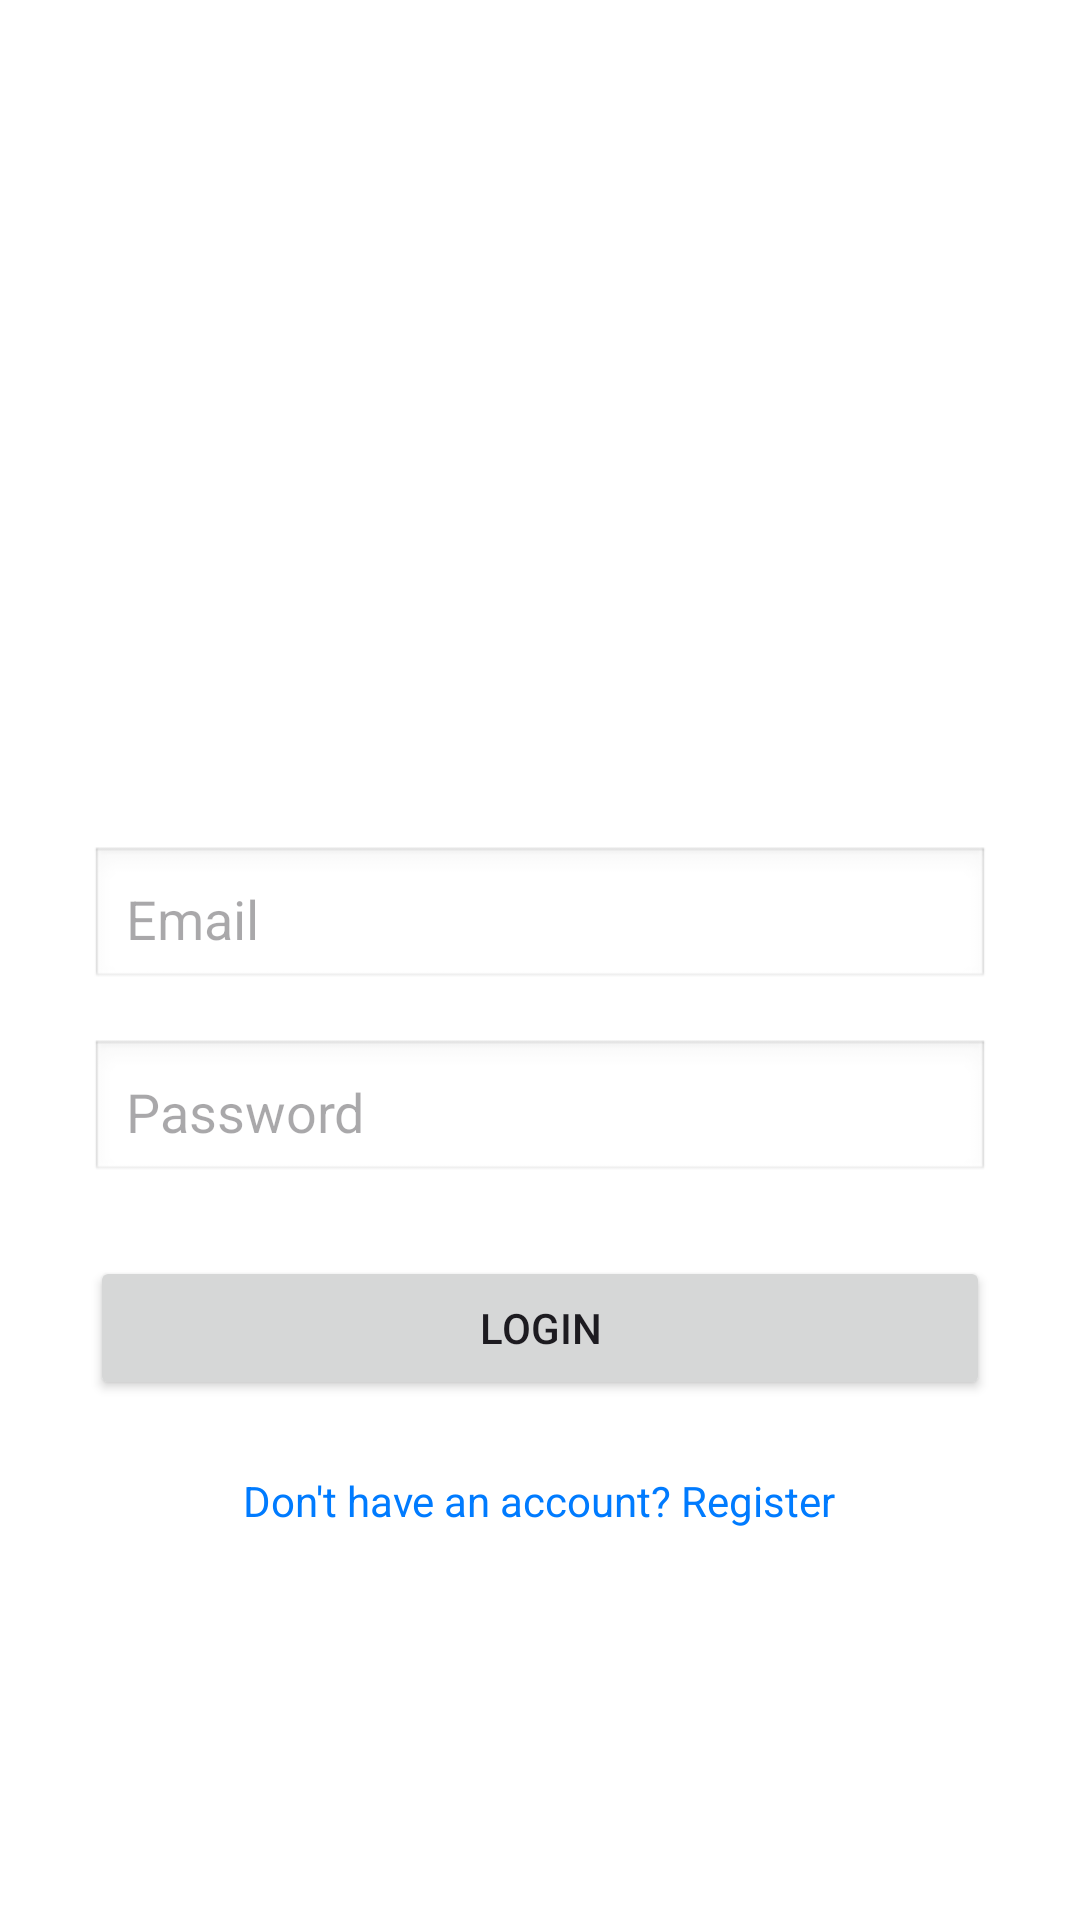

Produce the Android XML layout that renders to this screen, including the resource entries it uses.
<!-- AndroidManifest.xml: application theme Theme.Smartspend -->
<!-- res/layout/activity_login.xml -->
<?xml version="1.0" encoding="utf-8"?>
<LinearLayout xmlns:android="http://schemas.android.com/apk/res/android"
    android:layout_width="match_parent"
    android:layout_height="match_parent"
    android:padding="30dp"
    android:orientation="vertical"
    android:gravity="center"
    android:background="#ffffff">

    <ImageView
        android:id="@+id/logoImage"
        android:layout_width="120dp"
        android:layout_height="120dp"
        android:layout_marginBottom="32dp"
        android:contentDescription="@string/logo_desc"
        android:src="@drawable/smartspend_logo" />

    <EditText
        android:id="@+id/emailEditText"
        android:layout_width="match_parent"
        android:layout_height="wrap_content"
        android:hint="Email"
        android:inputType="textEmailAddress"
        android:padding="12dp"
        android:background="@android:drawable/edit_text" />
    <EditText
        android:id="@+id/passwordEditText"
        android:layout_width="match_parent"
        android:layout_height="wrap_content"
        android:hint="Password"
        android:inputType="textPassword"
        android:padding="12dp"
        android:layout_marginTop="16dp"
        android:background="@android:drawable/edit_text" />
    <Button
        android:id="@+id/loginBtn"
        android:layout_width="match_parent"
        android:layout_height="wrap_content"
        android:text="Login"
        android:layout_marginTop="24dp" />

    <TextView
        android:id="@+id/gotoRegister"
        android:layout_width="wrap_content"
        android:layout_height="wrap_content"
        android:text="Don't have an account? Register"
        android:textColor="#007bff"
        android:layout_marginTop="24dp"
        android:layout_gravity="center_horizontal" />

</LinearLayout>
<!-- resources referenced by this layout -->
<resources>
  <string name="logo_desc">SmartSpend Logo</string>
  <style name="Theme.Smartspend" parent="Base.Theme.Smartspend" />
  <style name="Base.Theme.Smartspend" parent="Theme.Material3.DayNight.NoActionBar">
      </style>
</resources>
